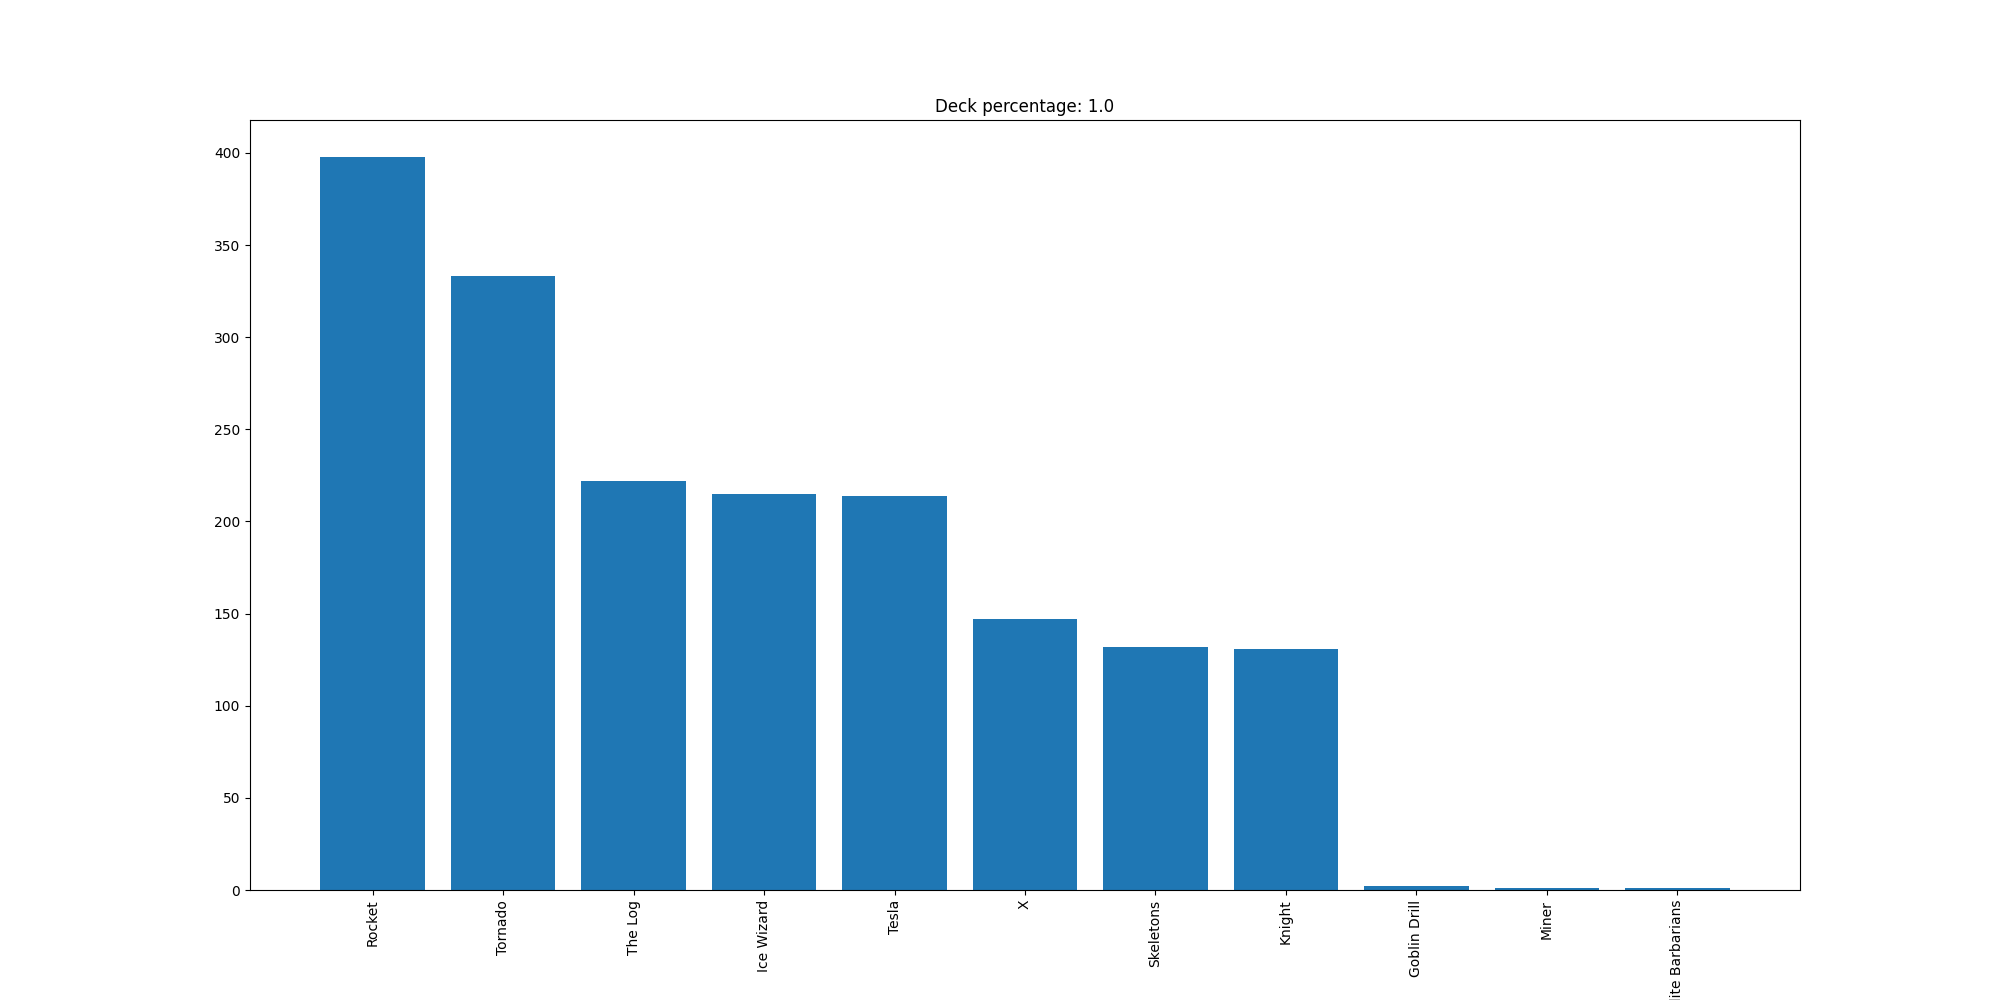

The data file committed next to this chart (first rows):
Rocket, 398
Tornado, 333
The Log, 222
Ice Wizard, 215
Tesla, 214
X, 147
Skeletons, 132
Knight, 131
Goblin Drill, 2
Miner, 1
Elite Barbarians, 1
